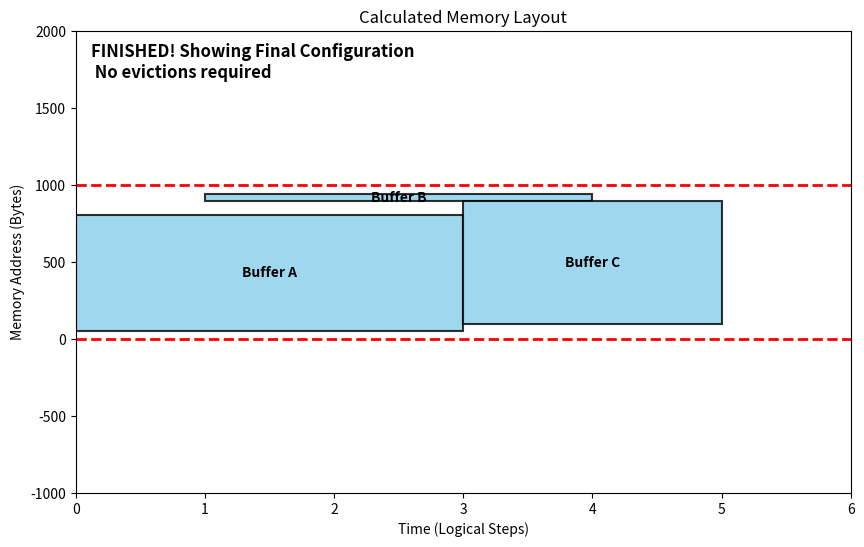

This chart was generated by the following Python code:
from dataclasses import dataclass
import copy
from itertools import combinations
from typing import List, Tuple, Dict, Literal
import matplotlib.pyplot as plt
import matplotlib.patches as patches
import numpy as np


@dataclass
class ReadWrites:
    reads: list[str]
    writes: list[str]


@dataclass
class Buffer:
    name: str
    size: int
    start_time: int | None = None
    end_time: int | None = None
    address: float | None = None
    spilled: bool | None = None
    density: float | None = None  # effectively normalized size for now


@dataclass
class Operation:
    name: str
    inputs: list[str]
    outputs: list[str]
    _buffer_registry: dict[str, Buffer]

    # To make scratchpad.py work, we add an origin_node field that points to the op itself.
    origin_node = None

    def __post_init__(self):
        self.origin_node = self

    def get_read_writes(self) -> ReadWrites:
        # Returns a list of (buffer_name, "read" or "write") for all buffers used by this operation.
        reads = [self._buffer_registry[buffer_name] for buffer_name in self.inputs]
        writes = [self._buffer_registry[buffer_name] for buffer_name in self.outputs]
        return ReadWrites(reads=reads, writes=writes)


def plot_layout(capacity: int, buffers: list[Buffer]):
    fig, ax = plt.subplots(figsize=(10, 6))
    ax.axhline(
        y=capacity,
        color="red",
        linestyle="--",
        linewidth=2,
        label=f"SPM Ceiling ({capacity})",
    )
    ax.axhline(y=0, color="red", linestyle="--", linewidth=2, label="SPM Floor")

    max_time = max(b.end_time for b in buffers)
    ax.set_xlim(0, max_time + 1)
    ax.set_ylim(-capacity, capacity * 2)
    ax.set_xlabel("Time (Logical Steps)")
    ax.set_ylabel("Memory Address (Bytes)")
    ax.set_title("Calculated Memory Layout")

    rects = {}
    texts = {}

    # Initialize the visual blocks
    for b in buffers:
        rect = patches.Rectangle(
            (b.start_time, 0),
            b.end_time - b.start_time,
            b.size,
            linewidth=1.5,
            edgecolor="black",
            facecolor="skyblue",
            alpha=0.8,
        )
        ax.add_patch(rect)
        rects[b.name] = rect

        txt = ax.text(
            0,
            0,
            f"Buffer {b.name}",
            ha="center",
            va="center",
            fontsize=10,
            weight="bold",
        )
        texts[b.name] = txt

    step_text = ax.text(
        0.02, 0.90, "", transform=ax.transAxes, fontsize=12, weight="bold"
    )
    fig.canvas.draw()
    fig.canvas.flush_events()

    msg = "FINISHED! Showing Final Configuration"
    for b in buffers:
        if not b.spilled:
            rects[b.name].set_visible(True)
            texts[b.name].set_visible(True)
            rects[b.name].set_y(b.address)
            texts[b.name].set_position(
                (
                    b.start_time + (b.end_time - b.start_time) / 2,
                    b.address + b.size / 2,
                )
            )
        else:
            rects[b.name].set_visible(False)
            texts[b.name].set_visible(False)

    # Add a warning box for spilled buffers
    spilled_buffers = [b.name + f" : {b.density:.2f}" for b in buffers if b.spilled]
    if spilled_buffers:
        msg += f"\nSpilled to DRAM: {', '.join(spilled_buffers)}"
    else:
        msg += "\n No evictions required"

    step_text.set_text(msg)
    plt.show()


def calculate_logical_lifetimes(ops: list[Operation]) -> list[Buffer]:
    pass


def allocate_greedy(capacity: int, buffers: list[Buffer]) -> list[Buffer]:
    # TODO: Adapt implementation from IBM as a baseline
    pass


def allocate_greedy_global(capacity: int, buffers: list[Buffer]) -> list[Buffer]:
    normalize_buffer_sizes(buffers)

    buffers.sort(
        key=lambda item: ((item.end_time - item.start_time), item.size), reverse=True
    )

    allocated_buffers = []
    for target in buffers:
        _place_buffer(capacity, target, allocated_buffers)

    return allocated_buffers


def _place_buffer(capacity: int, target: Buffer, allocated_buffers: list[Buffer]):
    # Find all currently allocated buffers that overlap in TIME
    overlapping_in_time = []
    for alloc in allocated_buffers:
        if max(target.start_time, alloc.start_time) < min(
            target.end_time, alloc.end_time
        ):
            overlapping_in_time.append(alloc)

    # Extract their memory address ranges and sort them spatially
    occupied_spaces = sorted(
        [(b.address, b.address + b.size) for b in overlapping_in_time]
    )

    # Find all free gaps in memory during this time window
    free_gaps = _find_free_gaps(capacity, occupied_spaces)

    # Filter gaps to only those large enough to hold the target buffer
    valid_gaps = [gap for gap in free_gaps if gap[1] - gap[0] >= target.size]

    if valid_gaps:
        # BEST-FIT LOGIC: Find the interval closest matching the needed space
        best_gap = min(valid_gaps, key=lambda gap: (gap[1] - gap[0]) - target.size)

        # Assign the address (starting at the bottom of the best-fit gap)
        target.address = best_gap[0]
    else:
        # No valid gap found, the buffer must be spilled to DRAM
        target.spilled = True
        target.address = capacity
    allocated_buffers.append(target)


def _find_free_gaps(
    capacity: int, occupied: List[Tuple[int, int]]
) -> List[Tuple[int, int]]:
    """Given a sorted list of occupied memory intervals, return the free gaps."""
    gaps = []
    current_addr = 0

    for start, end in occupied:
        if start > current_addr:
            gaps.append((current_addr, start))
        current_addr = max(current_addr, end)

    if current_addr < capacity:
        gaps.append((current_addr, capacity))

    return gaps


def normalize_buffer_sizes(buffers: dict[str, Buffer]):
    if not buffers:
        return

    max_size = max(b.size for b in buffers)
    if max_size > 0:
        for b in buffers:
            b.density = b.size / max_size


def allocate_sa(
    capacity: int,
    buffers: list[Buffer],
    initial_temp: float = 2,
    alpha: float = 0.9,
    convergence_criteria: float = 0.0001,
    num_iterations: int = 10000,
    collision_penalty: float = 100,
    eviction_penalty: float = 1.5,
) -> list[Buffer]:
    rng = np.random.default_rng(seed=10)
    overlapping_time = {}
    for buffer in buffers:
        overlapping_time[buffer.name] = []
        buffer.address = rng.integers(0, capacity - buffer.size)

    normalize_buffer_sizes(buffers)

    for first, second in combinations(buffers, 2):
        time_overlap = min(second.end_time, first.end_time) - max(
            second.start_time, first.start_time
        )
        if time_overlap > 0:
            overlapping_time[first.name].append((second.name, time_overlap))

    for buffer in buffers:
        eviction_length = (
            -buffer.address
            if buffer.address < 0
            else np.clip(buffer.address + buffer.size - capacity, 0, buffer.size)
        )
        buffer.spilled = bool(eviction_length)

    def evaluate_objective(candidate_buffers: dict[str, Buffer]) -> float:
        collision_term = 0.0
        for buffer in candidate_buffers:
            for second, time_overlap in overlapping_time[buffer.name]:
                second_buffer = next(
                    (b for b in candidate_buffers if b.name == second), None
                )
                end = min(
                    buffer.address + buffer.size,
                    second_buffer.address + second_buffer.size,
                )
                start = max(
                    buffer.address,
                    second_buffer.address,
                )
                if start < end:
                    area_overlap = (end - start) * time_overlap
                    collision_term += collision_penalty * area_overlap

        eviction_term = 0.0
        for alloc in candidate_buffers:
            if alloc.spilled:
                eviction_term += eviction_penalty * (
                    np.abs(-alloc.address)
                    if alloc.address < 0
                    else np.clip(alloc.address + alloc.size - capacity, 0, np.inf)
                )

        return collision_term + eviction_term

    # ==========================================
    # ANNEALING LOOP
    # ==========================================
    current_list = []

    best: Dict[str, Buffer] = buffers
    best_eval: float = evaluate_objective(best)

    current_eval: float = best_eval
    current: Dict[str, Buffer] = copy.deepcopy(best)

    reheating_step = initial_temp
    temp = initial_temp

    for i in range(num_iterations):
        idx = rng.integers(0, len(buffers))
        candidate: list[Buffer] = copy.deepcopy(current)
        buffer = candidate[idx]
        e: np.ndarray = rng.integers(-capacity, capacity) * temp
        buffer.address = buffer.address + e
        eviction_length = (
            -buffer.address
            if buffer.address < 0
            else np.clip(buffer.address + buffer.size - capacity, 0, buffer.size)
        )
        buffer.spilled = bool(eviction_length)

        candidate_eval: float = evaluate_objective(candidate)

        if candidate_eval < best_eval:
            best, best_eval = copy.deepcopy(candidate), candidate_eval

        diff: float = candidate_eval - current_eval
        metropolis: float = np.exp(-diff / temp) if temp > 0 else 0

        if diff < 0 or rng.random() < metropolis:
            current, current_eval = candidate, candidate_eval
            current_list.append(current_eval)

        overlapping = False
        for buffer in best:
            for second, time_overlap in overlapping_time[buffer.name]:
                second_buffer = next((b for b in best if b.name == second), None)
                end = min(
                    buffer.address + buffer.size,
                    second_buffer.address + second_buffer.size,
                )
                start = max(buffer.address, second_buffer.address)
                if start < end:
                    overlapping = True
                    break

        if np.all([not b.spilled for b in best]) and not overlapping:
            break

        # Check for reheating / melting / restart condition if the gradient is not
        # decending fast enough relative to the energy in the current
        # result. Increase temp and revert back to best result for
        # search restart.
        if len(current_list) > 10:
            if (
                np.abs(np.mean(np.gradient(current_list, 1)[-10:])) / current_list[-1]
                < convergence_criteria
            ):
                temp = temp + reheating_step
                current = best
                current_list = []

        temp = temp * alpha

    return best


# TODO: not sure how to handle this one yet
def calculate_useage():
    pass


def allocate_buffers(
    capacity: int,
    buffers: List[Buffer],
    method: Literal["greedy", "ordered-global", "annealing"],
    allow_fallback: bool = False,
    **kwargs,
):
    # Check all buffers have a valid start and end time
    for b in buffers:
        assert b.start_time is not None and b.end_time is not None, (
            "Start and end times must be evaluated prior to scheduling"
        )

        assert b.start_time < b.end_time, "Buffer must start before end"

    # Don't try to assign buffers which are bigger than capacity
    _buffers = [b for b in buffers if b.size < capacity]

    result: None | List[Buffer] = None
    match method:
        case "greedy":
            result = allocate_greedy(capacity, _buffers)
        case "ordered-global":
            result = allocate_greedy_global(capacity, _buffers)
        case "annealing":
            result = allocate_sa(capacity, _buffers, **kwargs)
        case _:
            raise ValueError(f"Allocation method: {method} not not permitted")

    if allow_fallback and not np.all([b.spilled for b in result]):
        fallback_result = allocate_sa(capacity, _buffers, **kwargs)
        # TODO: compare results for optimality if no obvious improvement...
        return fallback_result
    return result


# ==========================================
# Example Usage
# ==========================================
if __name__ == "__main__":
    SPM_CAPACITY = 1000

    buffer_list = [
        Buffer(name="A", size=750, start_time=0, end_time=3),
        Buffer(name="B", size=50, start_time=1, end_time=4),
        Buffer(name="C", size=800, start_time=3, end_time=5),
    ]

    best_allocation = allocate_buffers(
        SPM_CAPACITY, buffer_list, "ordered-global", allow_fallback=True
    )
    plot_layout(SPM_CAPACITY, best_allocation)
